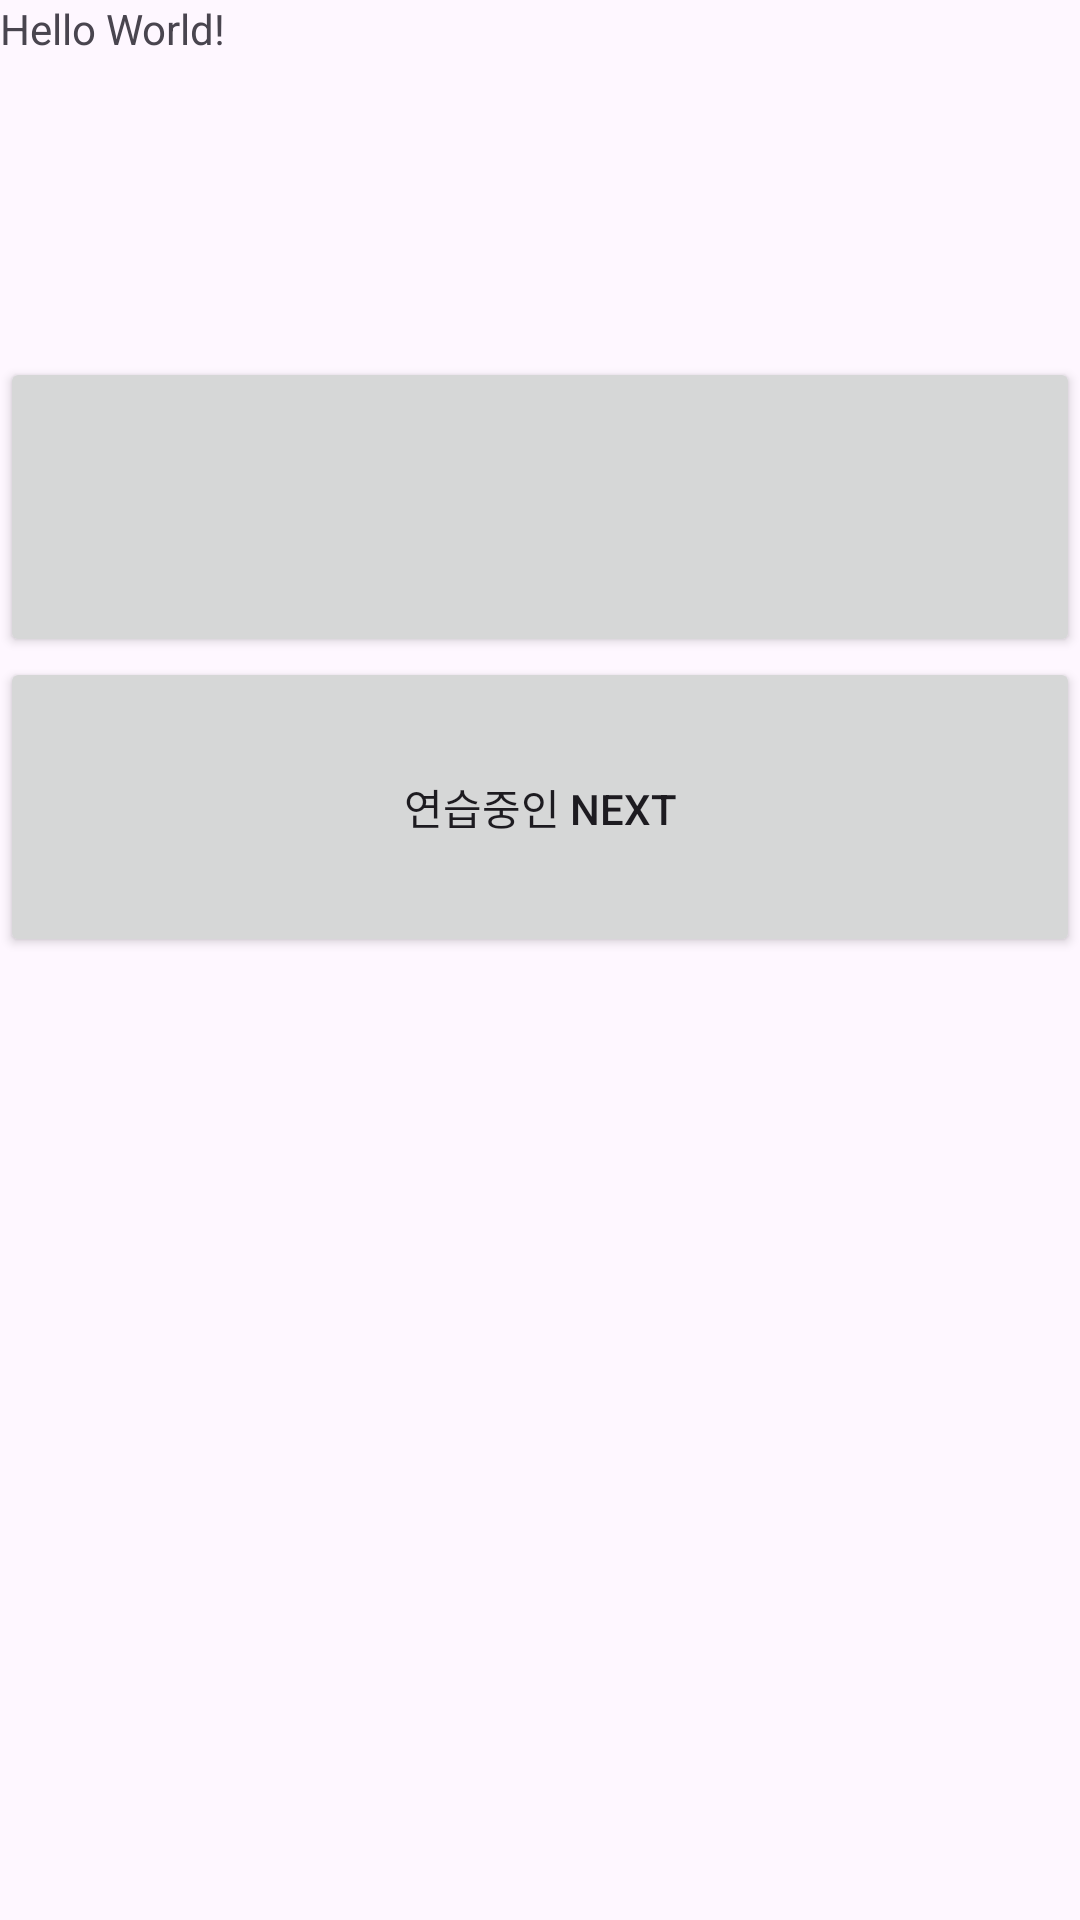

Produce the Android XML layout that renders to this screen, including the resource entries it uses.
<!-- AndroidManifest.xml: application theme Theme.JavaT1Application -->
<!-- res/layout/activity_main.xml -->
<?xml version="1.0" encoding="utf-8"?>
<LinearLayout xmlns:android="http://schemas.android.com/apk/res/android"
    xmlns:app="http://schemas.android.com/apk/res-auto"
    xmlns:tools="http://schemas.android.com/tools"
    android:id="@+id/main"
    android:layout_width="match_parent"
    android:layout_height="match_parent"
    android:orientation="vertical"
    tools:context=".MainActivity">

    <TextView
        android:layout_width="wrap_content"
        android:layout_height="wrap_content"
        android:text="Hello World!"
        app:layout_constraintBottom_toBottomOf="parent"
        app:layout_constraintEnd_toEndOf="parent"
        app:layout_constraintStart_toStartOf="parent"
        app:layout_constraintTop_toTopOf="parent" />
    <TextView
        android:id="@+id/textView"
        android:layout_width="match_parent"
        android:layout_height="100dp">

    </TextView>
    <Button
        android:id="@+id/button"
        android:layout_width="match_parent"
        android:layout_height="100dp">
    </Button>

    <Button
        android:text="연습중인 next"
        android:id="@+id/next_button"
        android:layout_width="match_parent"
        android:layout_height="100dp">

    </Button>

</LinearLayout>
<!-- resources referenced by this layout -->
<resources>
  <style name="Theme.JavaT1Application" parent="Base.Theme.JavaT1Application" />
  <style name="Base.Theme.JavaT1Application" parent="Theme.Material3.DayNight.NoActionBar">
  
          
          
      </style>
</resources>
